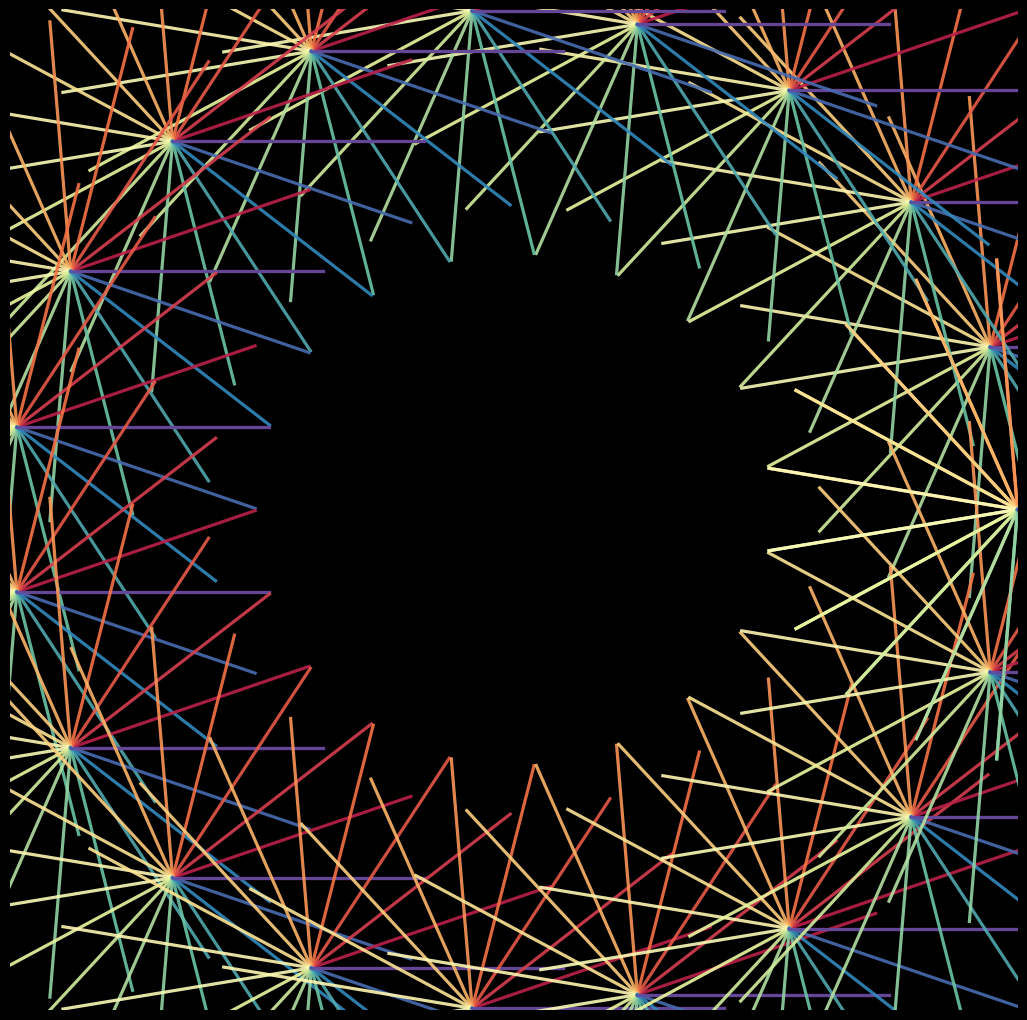

Here is the Python script that generated this plot: (Note: this script raises an exception after producing the figure.)
import matplotlib.pylab as plt
import numpy as np
import pandas as pd
from scipy.stats import norm
import seaborn as sns
from math import cos, sin,log,tan,gamma,pi,exp,sqrt,cosh,sinh

for r,i in zip(np.linspace(2,-2,240),range(240)):
    p = plt.figure(figsize=(13,13),facecolor='black',dpi=100)
    p = plt.axis('off')
    p = plt.xlim(-2,2)
    p = plt.ylim(-2,2)
    for u in np.linspace(0,2*pi,20):
        for z in np.linspace(0,2*pi,20):
            plt.plot([r*cos(u),r*cos(u)+cos(z)],[r*sin(u),r*sin(u)+sin(z)],color=plt.cm.Spectral(z/(2*pi)),alpha=0.9,lw=2.3)
    p = plt.savefig(f'C:/Users/<user>/Pictures/RandomPlots/13032020/plot{i}.PNG',facecolor='black')
